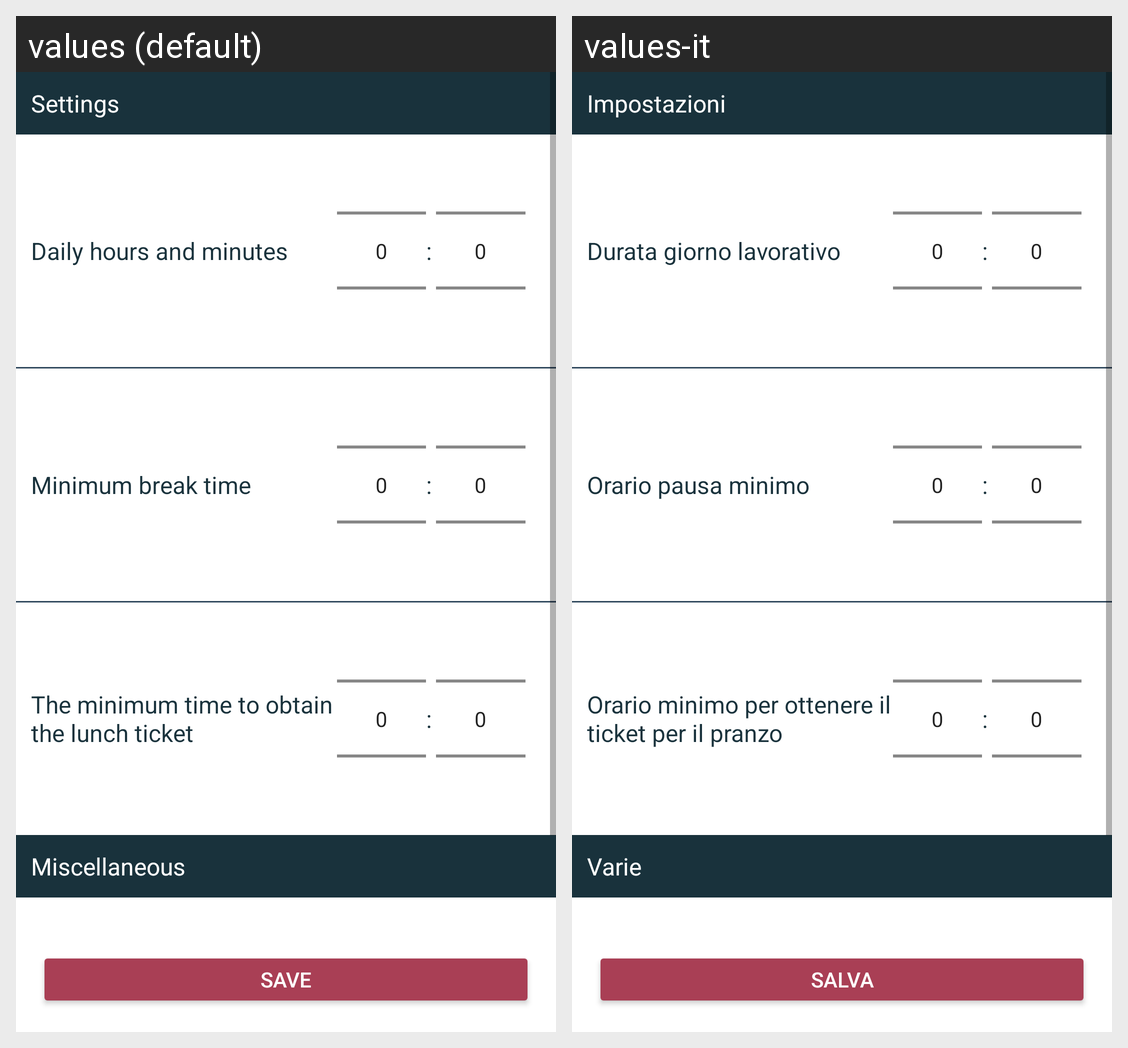

This grid shows one Android layout under two languages. Give, for every string resource on the screen, its name, the default text and each shown locale's text.
Android screen res/layout/fragment_settings.xml rendered under 2 locales, left to right: values (default), values-it. Device: Nexus 5 (rendered at 1080×1920; each locale shown at half size, 540×960, under a caption strip naming it); theme Theme.GiuridiMath.
Strings drawn on this screen, with the default value and each locale's value (text and hints the layout hard-codes, and strings that could not be matched under every locale, appear in the picture but are not listed):

settings_panel_title
  values: Settings
  values-it: Impostazioni

settings_day_hours_desc
  values: Daily hours and minutes
  values-it: Durata giorno lavorativo

settings_day_break_desc
  values: Minimum break time
  values-it: Orario pausa minimo

settings_day_minimum_desc
  values: The minimum time to obtain the lunch ticket
  values-it: Orario minimo per ottenere il ticket per il pranzo

section_disclaimer_label
  values: Miscellaneous
  values-it: Varie

settings_save_label
  values: Save
  values-it: Salva
